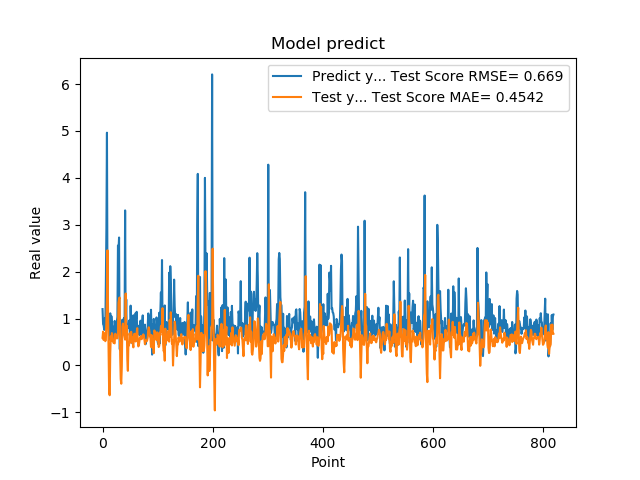

The data file committed next to this chart (first rows):
1.201630949974060059e+00, 5.898324045217802070e-01
8.802530169486999512e-01, 7.194571954495775357e-01
8.531429767608642578e-01, 5.429165325101046324e-01
7.591750025749206543e-01, 6.858283567965526295e-01
1.005007982254028320e+00, 5.737869233845471761e-01
7.687720060348510742e-01, 5.167303586867854071e-01
1.740013241767883301e+00, 5.505168046427521000e-01
2.913533687591552734e+00, 9.323166082334155558e-01
4.963075160980224609e+00, 1.450668443345763503e+00
1.471215128898620605e+00, 2.455563024207304768e+00
1.000648975372314453e+00, 1.156146224434980718e+00
8.220189809799194336e-01, 2.119228238593984515e-01
9.362199902534482643e-01, -5.862178325861020500e-01
5.486897230148315430e-01, -6.358464691664382773e-01
1.111255049705505371e+00, 2.555100294148782147e-01
7.148039937019348145e-01, 6.192298619780614022e-01
1.052167057991027832e+00, 5.326670174872073504e-01
8.955980539321898304e-01, 6.893033716990287774e-01
7.769405245780944824e-01, 6.564910555768102007e-01
5.699509978294372559e-01, 5.100208799875177723e-01
8.244060277938842773e-01, 4.815195566918817893e-01
5.800840258598327637e-01, 4.795241004077500091e-01
9.488009810447691761e-01, 4.702334289081082641e-01
7.918390035629272461e-01, 6.769593804582321184e-01
6.937990188598632812e-01, 6.542843114485105138e-01
6.834830045700073242e-01, 5.855504921109262462e-01
9.433320164680479847e-01, 5.757776024464844600e-01
1.032713770866394043e+00, 5.792828801746692235e-01
2.556216001510620117e+00, 7.012984204650297704e-01
2.464895963668823242e+00, 1.337353767246030056e+00
2.728049993515014204e+00, 1.417421963667173213e+00
3.558506965637206476e-01, 1.449358830535390386e+00
3.262020051479339600e-01, 2.138856138520056904e-01
3.781589865684509277e-01, -2.891040376754571151e-01
6.306380033493041992e-01, -3.899808246780131493e-01
8.854129910469055176e-01, -2.491137546219546195e-02
9.743152856826782227e-01, 8.275544134952064201e-01
7.307389974594116211e-01, 8.928650449160890901e-01
9.521890282630921520e-01, 7.477325645710436453e-01
1.011654973030090332e+00, 6.811505334683238821e-01
7.643579840660095215e-01, 6.103997660308497775e-01
3.306220054626464844e+00, 5.504109901912542790e-01
7.543110251426696777e-01, 1.533580326348940925e+00
1.409499049186706321e+00, 6.948266719378247691e-01
6.401469707489013672e-01, 8.453314258228991074e-01
8.640019893646240234e-01, 1.216189024017474557e-01
8.469420075416564941e-01, -1.147027977463823539e-01
7.976629734039306641e-01, 4.989941450414402957e-01
9.555831551551821068e-01, 4.267480168653187134e-01
9.546210169792175293e-01, 6.835144426643902094e-01
5.251880288124084473e-01, 6.238067837156014983e-01
1.275226235389709695e+00, 4.860100449952098889e-01
8.355640172958374023e-01, 7.178423639114992483e-01
7.640249729156494141e-01, 5.420407133452965764e-01
4.752210080623626154e-01, 5.963521813742040933e-01
7.414129972457885742e-01, 4.615125969289036734e-01
1.069700956344604492e+00, 3.852606809441280200e-01
7.892770171165466309e-01, 6.633029451421165179e-01
6.914690136909484863e-01, 6.753144431902008415e-01
7.093830108642578125e-01, 6.709573216252066041e-01
1.115731000900268555e+00, 5.109192453459215910e-01
... 759 more rows
